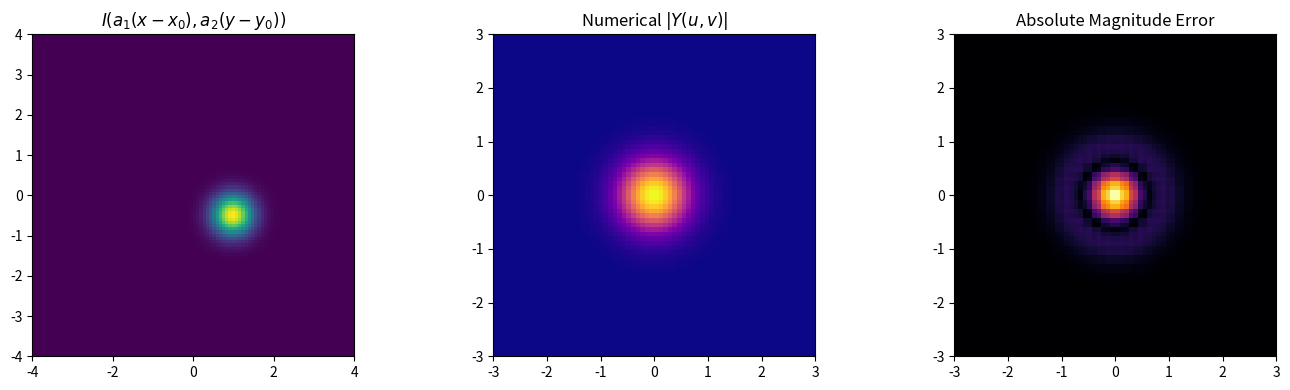

Write Python code to recreate this figure.
"""
===============================================================================
2D PROPERTY 06: COMBINED 2D SCALING AND TIME SHIFT
===============================================================================
Mathematical Formula:
    Spatial Domain:   y(x, y) = I(a1 * (x - x0), a2 * (y - y0))
    Frequency Domain: Y(u, v) = (1 / |a1 * a2|) * F(u / a1, v / a2) * exp(-j * 2 * pi * (u * x0 + v * y0))
===============================================================================
"""
import numpy as np
import matplotlib.pyplot as plt
from scipy.interpolate import RegularGridInterpolator

class CFT2D:
    def __init__(self, I, x, y, u, v):
        self.I = I; self.x = x; self.y = y; self.u = u; self.v = v

    def compute_cft(self):
        cos_ux = np.cos(2 * np.pi * self.u[None, :] * self.x[:, None])
        sin_ux = np.sin(2 * np.pi * self.u[None, :] * self.x[:, None])
        trap = np.trapezoid if hasattr(np, 'trapezoid') else np.trapz
        A = trap(self.I[:, :, None] * cos_ux[None, :, :], x=self.x, axis=1)
        B = trap(self.I[:, :, None] * sin_ux[None, :, :], x=self.x, axis=1)
        cos_vy = np.cos(2 * np.pi * self.v[:, None] * self.y[None, :])
        sin_vy = np.sin(2 * np.pi * self.v[:, None] * self.y[None, :])
        term1 = trap(A[:, None, :] * cos_vy.T[:, :, None], x=self.y, axis=0)
        term2 = trap(B[:, None, :] * sin_vy.T[:, :, None], x=self.y, axis=0)
        term3 = trap(A[:, None, :] * sin_vy.T[:, :, None], x=self.y, axis=0)
        term4 = trap(B[:, None, :] * cos_vy.T[:, :, None], x=self.y, axis=0)
        return (term1 - term2) + 1j * (-(term3 + term4))

def interp2d_complex(F_uv, u_grid, v_grid, u_tar, v_tar):
    interp_r = RegularGridInterpolator((v_grid, u_grid), F_uv.real, bounds_error=False, fill_value=0.0)
    interp_i = RegularGridInterpolator((v_grid, u_grid), F_uv.imag, bounds_error=False, fill_value=0.0)
    U_tar, V_tar = np.meshgrid(u_tar, v_tar)
    pts = np.stack([V_tar.ravel(), U_tar.ravel()], axis=-1)
    return (interp_r(pts) + 1j * interp_i(pts)).reshape(len(v_tar), len(u_tar))

x = np.linspace(-4, 4, 100)
y = np.linspace(-4, 4, 100)
X, Y = np.meshgrid(x, y)
u = np.linspace(-3, 3, 70)
v = np.linspace(-3, 3, 70)
U, V = np.meshgrid(u, v)

a1, a2 = 2.0, 2.0
x0, y0 = 1.0, -0.5

I = np.exp(-(X**2 + Y**2))
I_trans = np.exp(-((a1 * (X - x0))**2 + (a2 * (Y - y0))**2))

F_uv = CFT2D(I, x, y, u, v).compute_cft()
Y_num = CFT2D(I_trans, x, y, u, v).compute_cft()

# Theoretical formula
F_scaled = (1.0 / np.abs(a1 * a2)) * interp2d_complex(F_uv, u, v, u / a1, v / a2)
Y_theo = F_scaled * np.exp(-1j * 2 * np.pi * (U * x0 + V * y0))

mse_mag = np.mean((np.abs(Y_num) - np.abs(Y_theo)) ** 2)
print(f"[06. 2D Scaling + Time Shift] Magnitude MSE : {mse_mag:.6e}")

fig, axs = plt.subplots(1, 3, figsize=(14, 4))
axs[0].imshow(I_trans, extent=[x[0], x[-1], y[0], y[-1]], origin='lower', cmap='viridis')
axs[0].set_title(r'$I(a_1(x - x_0), a_2(y - y_0))$')
axs[1].imshow(np.abs(Y_num), extent=[u[0], u[-1], v[0], v[-1]], origin='lower', cmap='plasma')
axs[1].set_title(r'Numerical $|Y(u, v)|$')
axs[2].imshow(np.abs(np.abs(Y_num) - np.abs(Y_theo)), extent=[u[0], u[-1], v[0], v[-1]], origin='lower', cmap='inferno')
axs[2].set_title('Absolute Magnitude Error')
plt.tight_layout(); plt.show()
